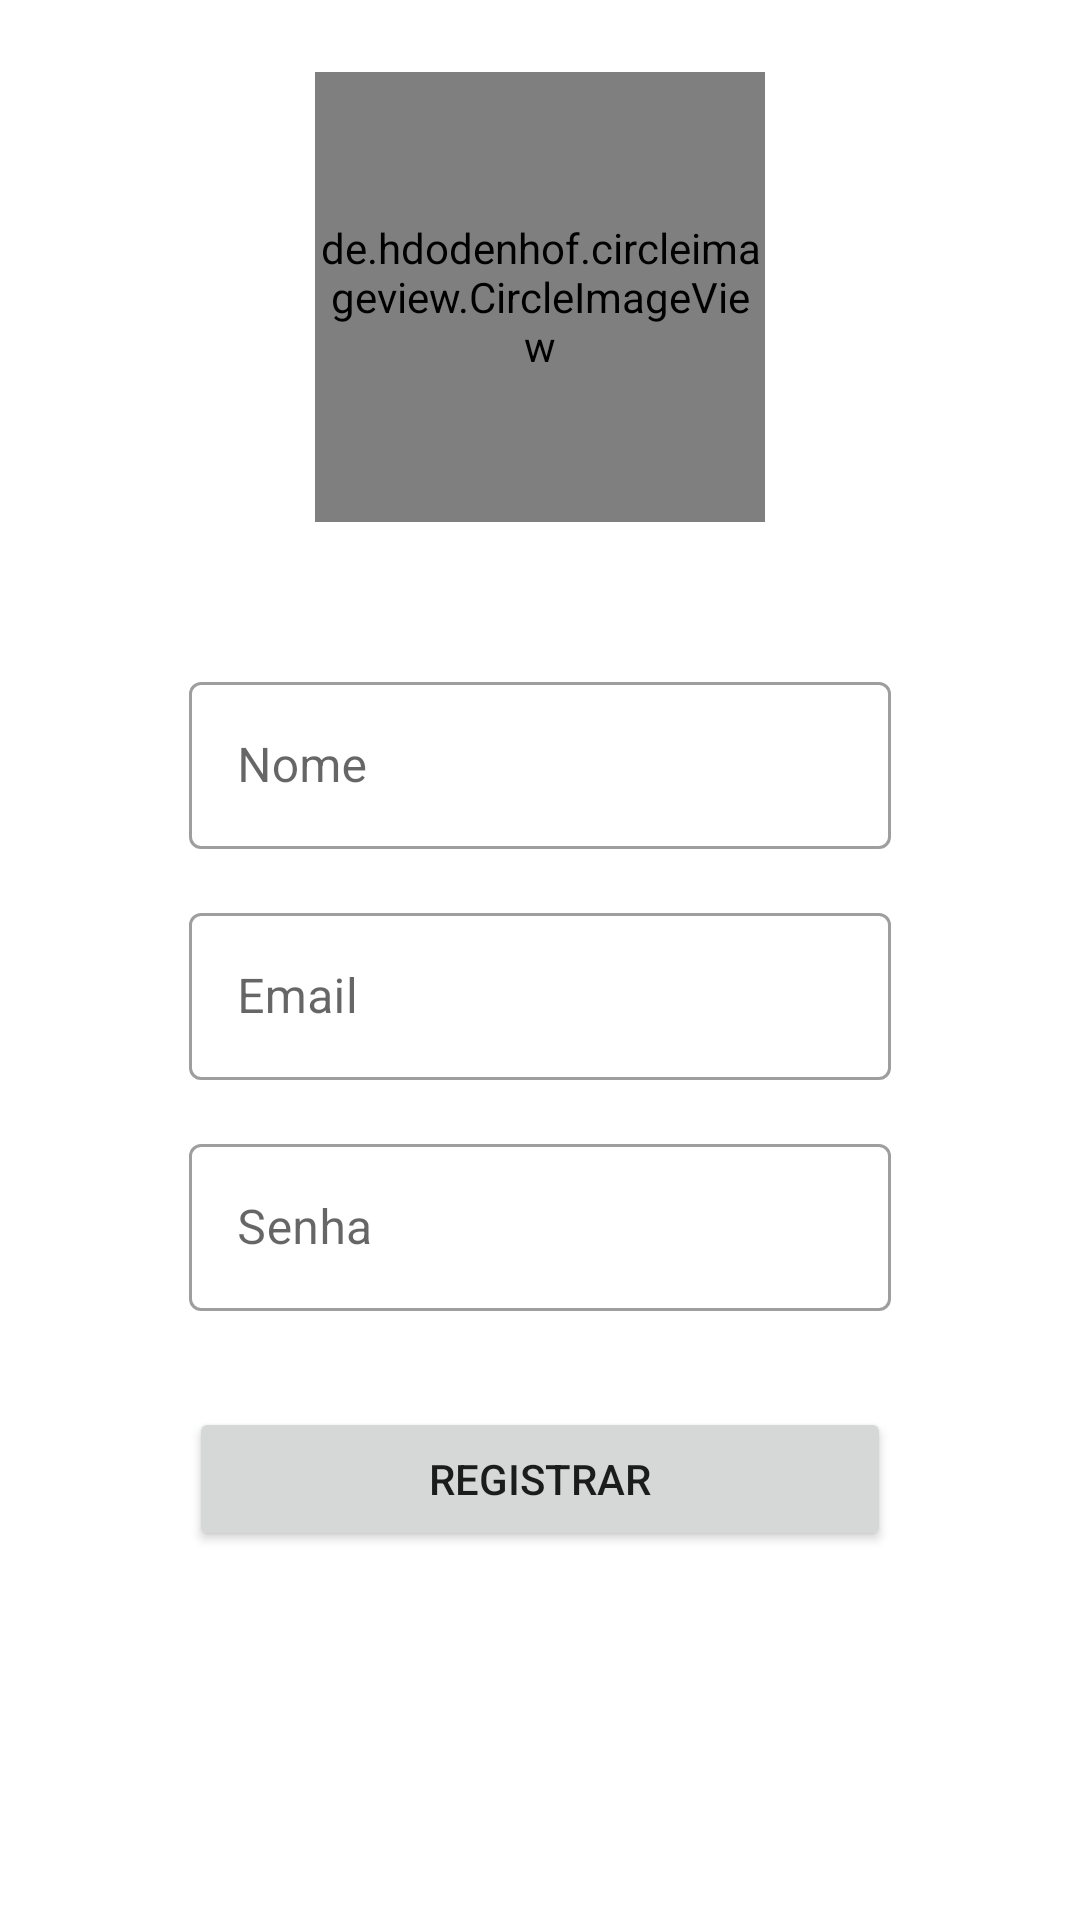

Write the Android layout XML for this screen, with the resource values it uses.
<!-- AndroidManifest.xml: application theme Theme.Colcheius -->
<!-- res/layout/activity_register.xml -->
<?xml version="1.0" encoding="utf-8"?>
<androidx.constraintlayout.widget.ConstraintLayout xmlns:android="http://schemas.android.com/apk/res/android"
    xmlns:app="http://schemas.android.com/apk/res-auto"
    xmlns:tools="http://schemas.android.com/tools"
    android:layout_width="match_parent"
    android:layout_height="match_parent"
    tools:context=".view.RegisterActivity">

    <de.hdodenhof.circleimageview.CircleImageView
        android:id="@+id/iv_profile_photo"
        android:layout_width="150dp"
        android:layout_height="150dp"
        android:layout_marginTop="24dp"
        android:src="@drawable/ic_account_circle"
        app:layout_constraintEnd_toEndOf="parent"
        app:layout_constraintStart_toStartOf="parent"
        app:layout_constraintTop_toTopOf="parent" />

    <com.google.android.material.textfield.TextInputLayout
        android:id="@+id/til_name"
        style="@style/Widget.MaterialComponents.TextInputLayout.OutlinedBox"
        android:layout_width="0dp"
        android:layout_height="wrap_content"
        android:layout_marginHorizontal="63dp"
        android:layout_marginTop="48dp"
        android:hint="@string/text_name"
        app:layout_constraintEnd_toEndOf="parent"
        app:layout_constraintStart_toStartOf="parent"
        app:layout_constraintTop_toBottomOf="@id/iv_profile_photo">

        <com.google.android.material.textfield.TextInputEditText
            android:id="@+id/et_name"
            android:layout_width="match_parent"
            android:layout_height="match_parent"
            android:inputType="textEmailAddress" />

    </com.google.android.material.textfield.TextInputLayout>

    <com.google.android.material.textfield.TextInputLayout
        android:id="@+id/til_email"
        style="@style/Widget.MaterialComponents.TextInputLayout.OutlinedBox"
        android:layout_width="0dp"
        android:layout_height="wrap_content"
        android:layout_marginTop="16dp"
        android:hint="@string/text_email"
        app:layout_constraintEnd_toEndOf="@id/til_name"
        app:layout_constraintStart_toStartOf="@id/til_name"
        app:layout_constraintTop_toBottomOf="@id/til_name">

        <com.google.android.material.textfield.TextInputEditText
            android:id="@+id/et_email"
            android:layout_width="match_parent"
            android:layout_height="match_parent"
            android:inputType="textEmailAddress" />

    </com.google.android.material.textfield.TextInputLayout>

    <com.google.android.material.textfield.TextInputLayout
        android:id="@+id/til_password"
        style="@style/Widget.MaterialComponents.TextInputLayout.OutlinedBox"
        android:layout_width="0dp"
        android:layout_height="wrap_content"
        android:layout_marginTop="16dp"
        android:hint="@string/text_password"
        app:layout_constraintEnd_toEndOf="@id/til_email"
        app:layout_constraintStart_toStartOf="@id/til_email"
        app:layout_constraintTop_toBottomOf="@id/til_email">

        <com.google.android.material.textfield.TextInputEditText
            android:id="@+id/et_password"
            android:layout_width="match_parent"
            android:layout_height="match_parent"
            android:inputType="textPassword" />

    </com.google.android.material.textfield.TextInputLayout>

    <Button
        android:id="@+id/bt_register"
        android:layout_width="0dp"
        android:layout_height="wrap_content"
        android:layout_marginTop="32dp"
        android:text="@string/text_register"
        app:layout_constraintEnd_toEndOf="@id/til_password"
        app:layout_constraintStart_toStartOf="@id/til_password"
        app:layout_constraintTop_toBottomOf="@id/til_password" />

    <ProgressBar
        android:id="@+id/progressRegister"
        android:layout_width="wrap_content"
        android:layout_height="wrap_content"
        android:layout_marginTop="10dp"
        android:visibility="invisible"
        app:layout_constraintEnd_toStartOf="@id/textProgressRegister"
        app:layout_constraintStart_toStartOf="@id/bt_register"
        app:layout_constraintTop_toBottomOf="@id/bt_register" />

    <TextView
        android:id="@+id/textProgressRegister"
        android:layout_width="wrap_content"
        android:layout_height="wrap_content"
        android:text="@string/text_creating_account"
        android:textColor="?android:attr/textColorPrimary"
        android:textSize="16sp"
        android:visibility="invisible"
        app:layout_constraintBottom_toBottomOf="@id/progressRegister"
        app:layout_constraintEnd_toEndOf="@id/bt_register"
        app:layout_constraintStart_toEndOf="@id/progressRegister"
        app:layout_constraintTop_toTopOf="@id/progressRegister" />

</androidx.constraintlayout.widget.ConstraintLayout>
<!-- resources referenced by this layout -->
<resources>
  <string name="text_creating_account">Criando sua conta…</string>
  <string name="text_email">Email</string>
  <string name="text_name">Nome</string>
  <string name="text_password">Senha</string>
  <string name="text_register">Registrar</string>
  <style name="Theme.Colcheius" parent="Theme.MaterialComponents.Light.DarkActionBar">
          
          <item name="colorPrimary">@color/green_500</item>
          <item name="colorPrimaryVariant">@color/green_700</item>
          <item name="colorOnPrimary">@color/white</item>
          
          <item name="colorSecondary">@color/green_200</item>
          <item name="colorSecondaryVariant">@color/green_700</item>
          <item name="colorOnSecondary">@color/black</item>
          
          <item name="android:statusBarColor" tools:targetApi="l">?attr/colorPrimaryVariant</item>
          
      </style>
  <color name="green_500">#4CAF50</color>
  <color name="green_700">#388E3C</color>
  <color name="white">#FFFFFFFF</color>
  <color name="green_200">#A5D6A7</color>
  <color name="black">#FF000000</color>
</resources>
